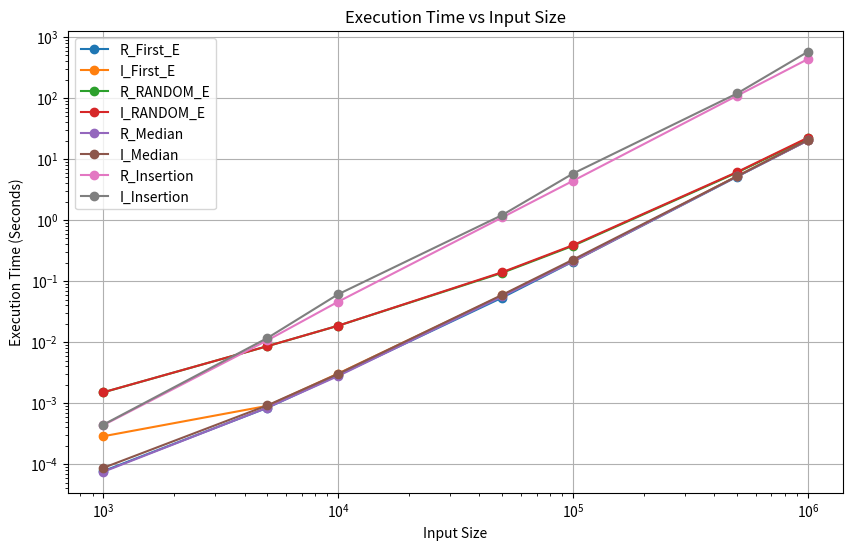

This chart was generated by the following Python code:
import matplotlib.pyplot as plt;
import pandas as pd;


data = {
    "Input": [1000, 5000, 10000, 50000, 100000, 500000, 1000000],
    "R_First_E": [
        0.000077,
        0.000841,
        0.002872,
        0.053758,
        0.209241,
        5.156536,
        20.206356,
    ],
    "I_First_E": [
        0.000287,
        0.000904,
        0.003057,
        0.058382,
        0.213021,
        5.265896,
        20.336690,
    ],
    "R_RANDOM_E": [
        0.001504,
        0.008591,
        0.018586,
        0.136956,
        0.378545,
        6.016322,
        21.762732,
    ],
    "I_RANDOM_E": [
        0.001507,
        0.008604,
        0.018597,
        0.140148,
        0.387993,
        6.144049,
        22.405153,
    ],
    "R_Median": [0.000075, 0.000847, 0.002788, 0.056279, 0.212100, 5.208042, 20.209893],
    "I_Median": [0.000087, 0.000921, 0.003024, 0.059668, 0.224903, 5.238608, 20.632123],
    "R_Insertion": [
        0.000436,
        0.010724,
        0.045984,
        1.108961,
        4.403350,
        109.362253,
        435.039580,
    ],
    "I_Insertion": [
        0.000444,
        0.011690,
        0.060866,
        1.212144,
        5.791378,
        119.120725,
        573.083119,
    ],
}

df = pd.DataFrame(data)


plt.figure(figsize=(10, 6))

for column in df.columns[1:]:
    plt.plot(df["Input"], df[column], marker="o", label=column)

plt.xlabel("Input Size")
plt.ylabel("Execution Time (Seconds)")
plt.title("Execution Time vs Input Size")
plt.xscale("log")
plt.yscale("log")
plt.legend()
plt.grid(True)
plt.show()
